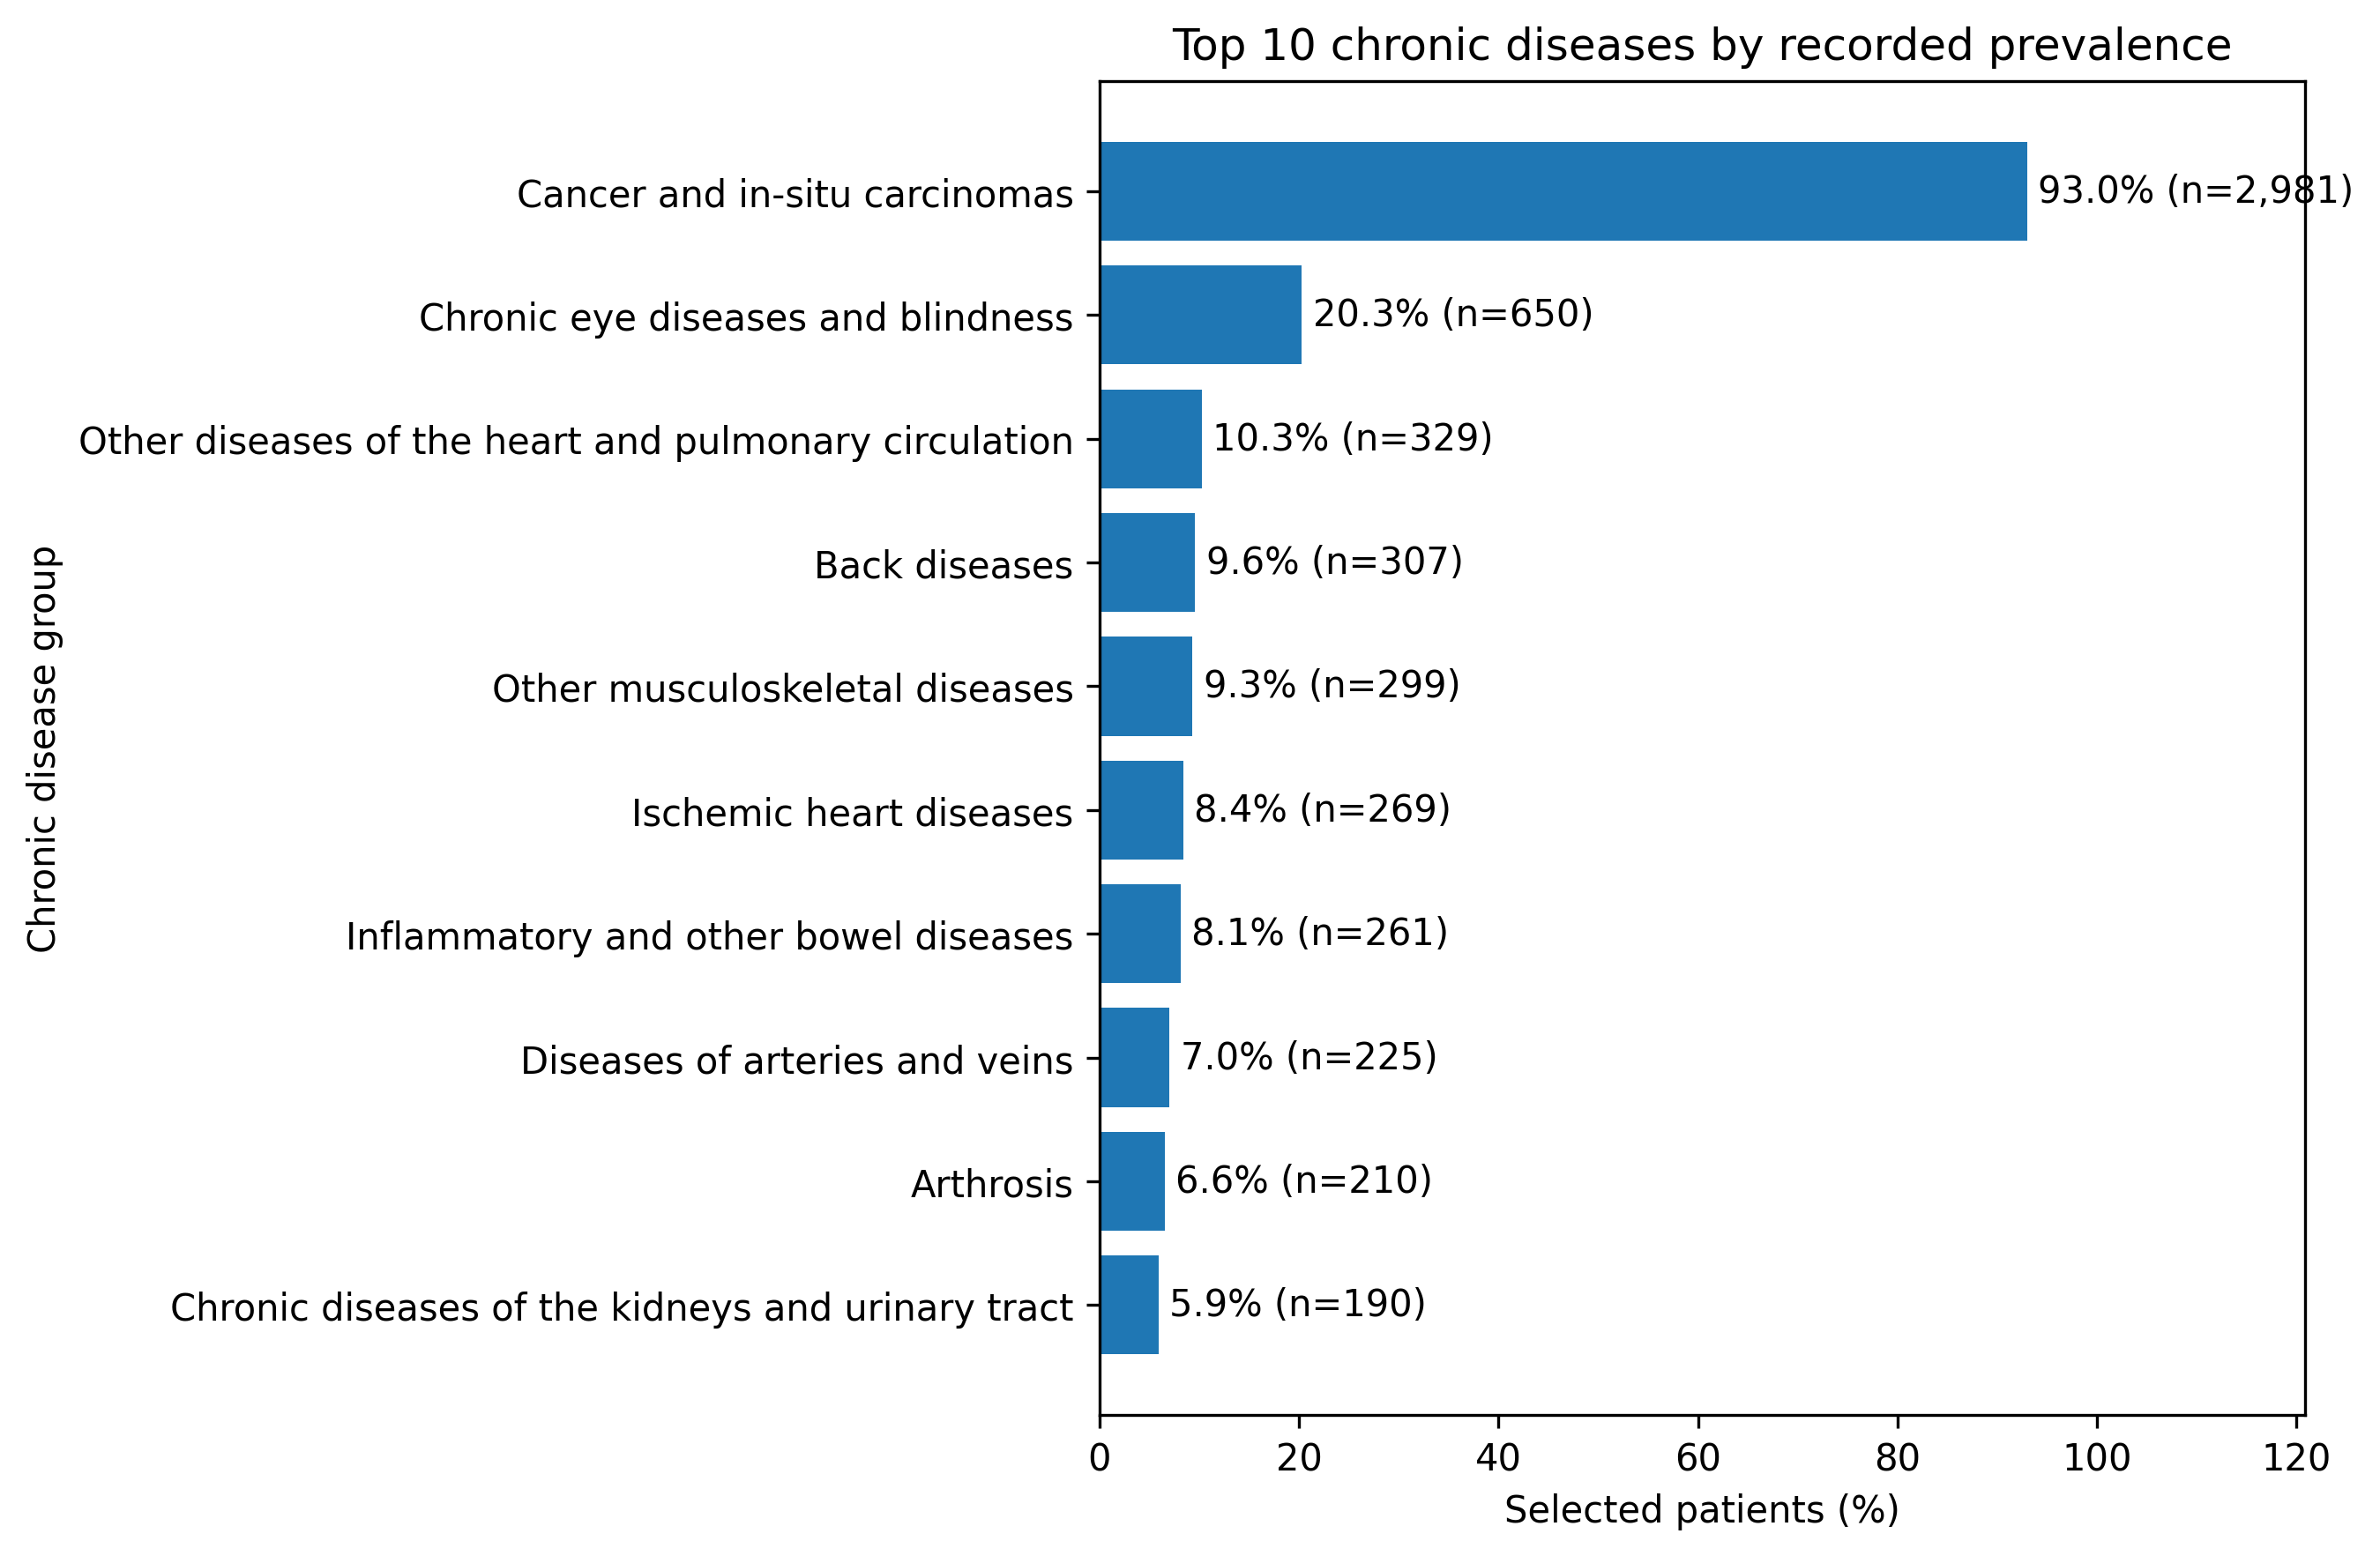

The data file committed next to this chart (first rows):
node_id, node_key, node_label, frequency, prevalence_percentage
0, F01, Cancer and in-situ carcinomas, 2981, 92.98
14, F15, Chronic eye diseases and blindness, 650, 20.27
18, F19, Other diseases of the heart and pulmonar…, 329, 10.26
30, F31, Back diseases, 307, 9.576
29, F30, Other musculoskeletal diseases, 299, 9.326
17, F18, Ischemic heart diseases, 269, 8.391
24, F25, Inflammatory and other bowel diseases, 261, 8.141
20, F21, Diseases of arteries and veins, 225, 7.018
28, F29, Arthrosis, 210, 6.55
31, F32, Chronic diseases of the kidneys and urin…, 190, 5.926
19, F20, Cerebrovascular diseases, 176, 5.49
13, F14, Diseases of nerves and nerve-muscle junc…, 159, 4.959
25, F26, Diseases of the liver, pancreas, and bil…, 152, 4.741
21, F22, Chronic diseases of the upper respirator…, 139, 4.336
22, F23, Chronic diseases of the lower respirator…, 138, 4.304
23, F24, Diseases of the oesophagus, stomach, and…, 127, 3.961
8, F09, Mood disorders, 123, 3.837
1, F02, Blood diseases and blood-forming organs, 117, 3.649
10, F11, Sleep disorders, 116, 3.618
6, F07, Psychiatric and behavioural diseases rel…, 109, 3.4
16, F17, Hypertensive diseases, 107, 3.337
3, F04, Diabetes, 91, 2.838
15, F16, Chronic ear diseases and deafness, 73, 2.277
12, F13, Epilepsy and migraine, 67, 2.09
9, F10, Neurotic, stress-related and somatoform …, 64, 1.996
11, F12, Other neurological diseases, 50, 1.56
27, F28, Inflammatory diseases of joints and conn…, 49, 1.528
7, F08, Schizophrenia and delusional diseases, 46, 1.435
5, F06, Dementia and organic psychical disorders, 45, 1.404
32, F33, Diseases of male genitals/reproductive o…, 44, 1.372
33, F34, Diseases of female genitals/reproductive…, 31, 0.967
4, F05, Obesity and other metabolic diseases, 29, 0.905
2, F03, Endocrine diseases, 19, 0.593
26, F27, Chronic skin diseases, 11, 0.343
